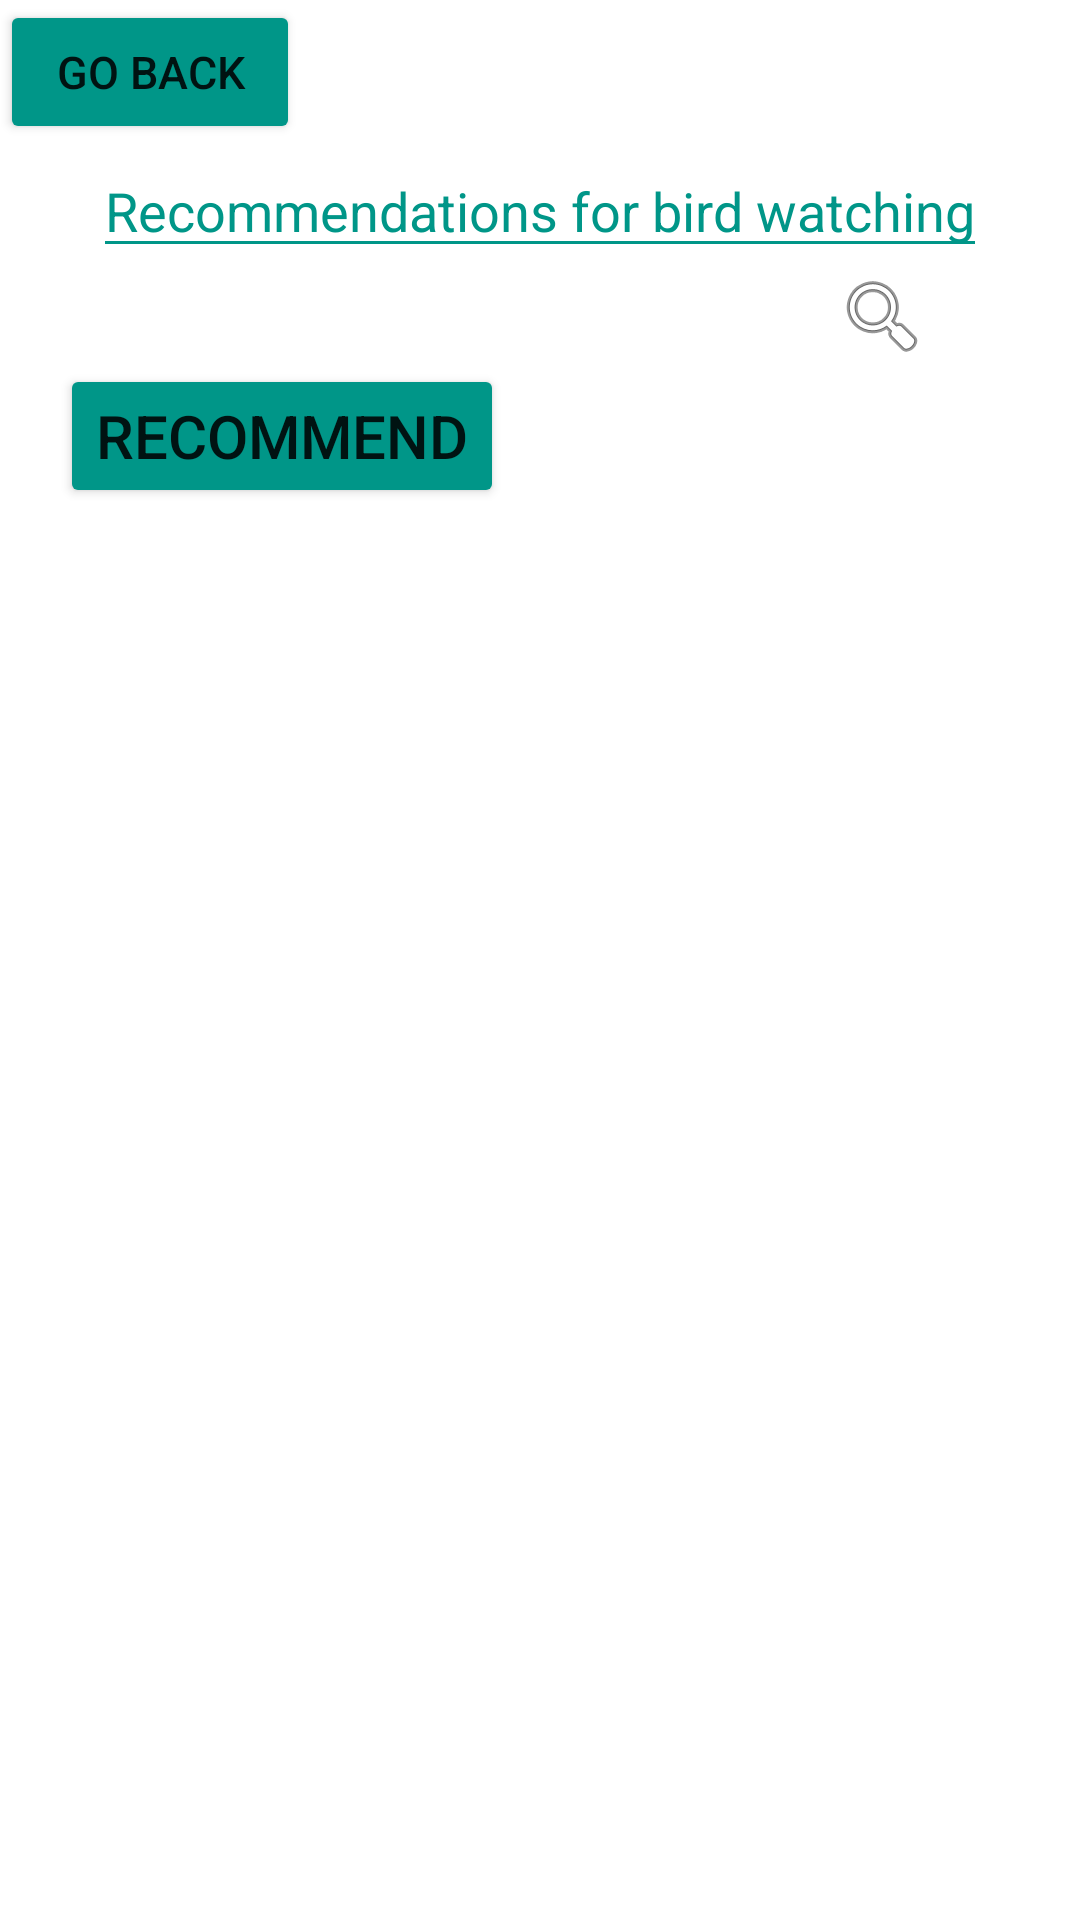

Write the Android layout XML for this screen, with the resource values it uses.
<!-- AndroidManifest.xml: application theme Theme.ComeAndSee -->
<!-- res/layout/ornithology.xml -->
<?xml version="1.0" encoding="utf-8"?>
<LinearLayout xmlns:android="http://schemas.android.com/apk/res/android"
    xmlns:app="http://schemas.android.com/apk/res-auto"
    xmlns:tools="http://schemas.android.com/tools"
    android:layout_width="fill_parent"
    android:layout_height="fill_parent"
    android:orientation="vertical"
    android:background="#FFFFFF"
    tools:context=".OrnithologyActivity">
    <Button
        android:id="@+id/GoBack"
        android:layout_width="100dp"
        android:layout_height="wrap_content"
        android:layout_gravity="left"
        android:text="go back"
        android:backgroundTint="#009688"
        android:textSize="15dp" />
    <EditText
        android:layout_width="wrap_content"
        android:layout_height="wrap_content"
        android:layout_gravity="center"
        android:layout_marginTop="0.00000000001sp"
        android:id="@+id/R_for_B"
        android:hint="Recommendations for bird watching"
        android:backgroundTint="#009688"
        android:textColorHint="#009688"
        android:inputType="textFilter" />

    <ImageButton
        android:id="@+id/imageButton"
        android:layout_width="wrap_content"
        android:layout_height="wrap_content"
        android:layout_gravity="right"
        android:layout_marginRight="50dp"
        android:background="#FFFFFF"
        app:srcCompat="@android:drawable/ic_menu_search" />

    <Button
        android:id="@+id/addR"
        android:layout_width="wrap_content"
        android:layout_height="wrap_content"
        android:layout_marginLeft="20dp"
        android:text="Recommend"
        android:backgroundTint="#009688"
        android:textSize="20sp"
        tools:ignore="HardcodedText" />
</LinearLayout>
<!-- resources referenced by this layout -->
<resources>
  <style name="Theme.ComeAndSee" parent="Theme.MaterialComponents.DayNight.DarkActionBar">
          
          <item name="colorPrimary">@color/purple_500</item>
          <item name="colorPrimaryVariant">@color/purple_700</item>
          <item name="colorOnPrimary">@color/white</item>
          
          <item name="colorSecondary">@color/teal_200</item>
          <item name="colorSecondaryVariant">@color/teal_700</item>
          <item name="colorOnSecondary">@color/black</item>
          
          <item name="android:statusBarColor" tools:targetApi="l">?attr/colorPrimaryVariant</item>
          
      </style>
  <!-- not gathered from this repository: default colours our renderer supplied (Android Studio template values) -->
  <color name="purple_500">#FF6200EE</color>
  <color name="purple_700">#FF3700B3</color>
  <color name="teal_200">#FF03DAC5</color>
  <color name="teal_700">#FF018786</color>
  <color name="black">#FF000000</color>
  <color name="white">#FFFFFFFF</color>
</resources>
